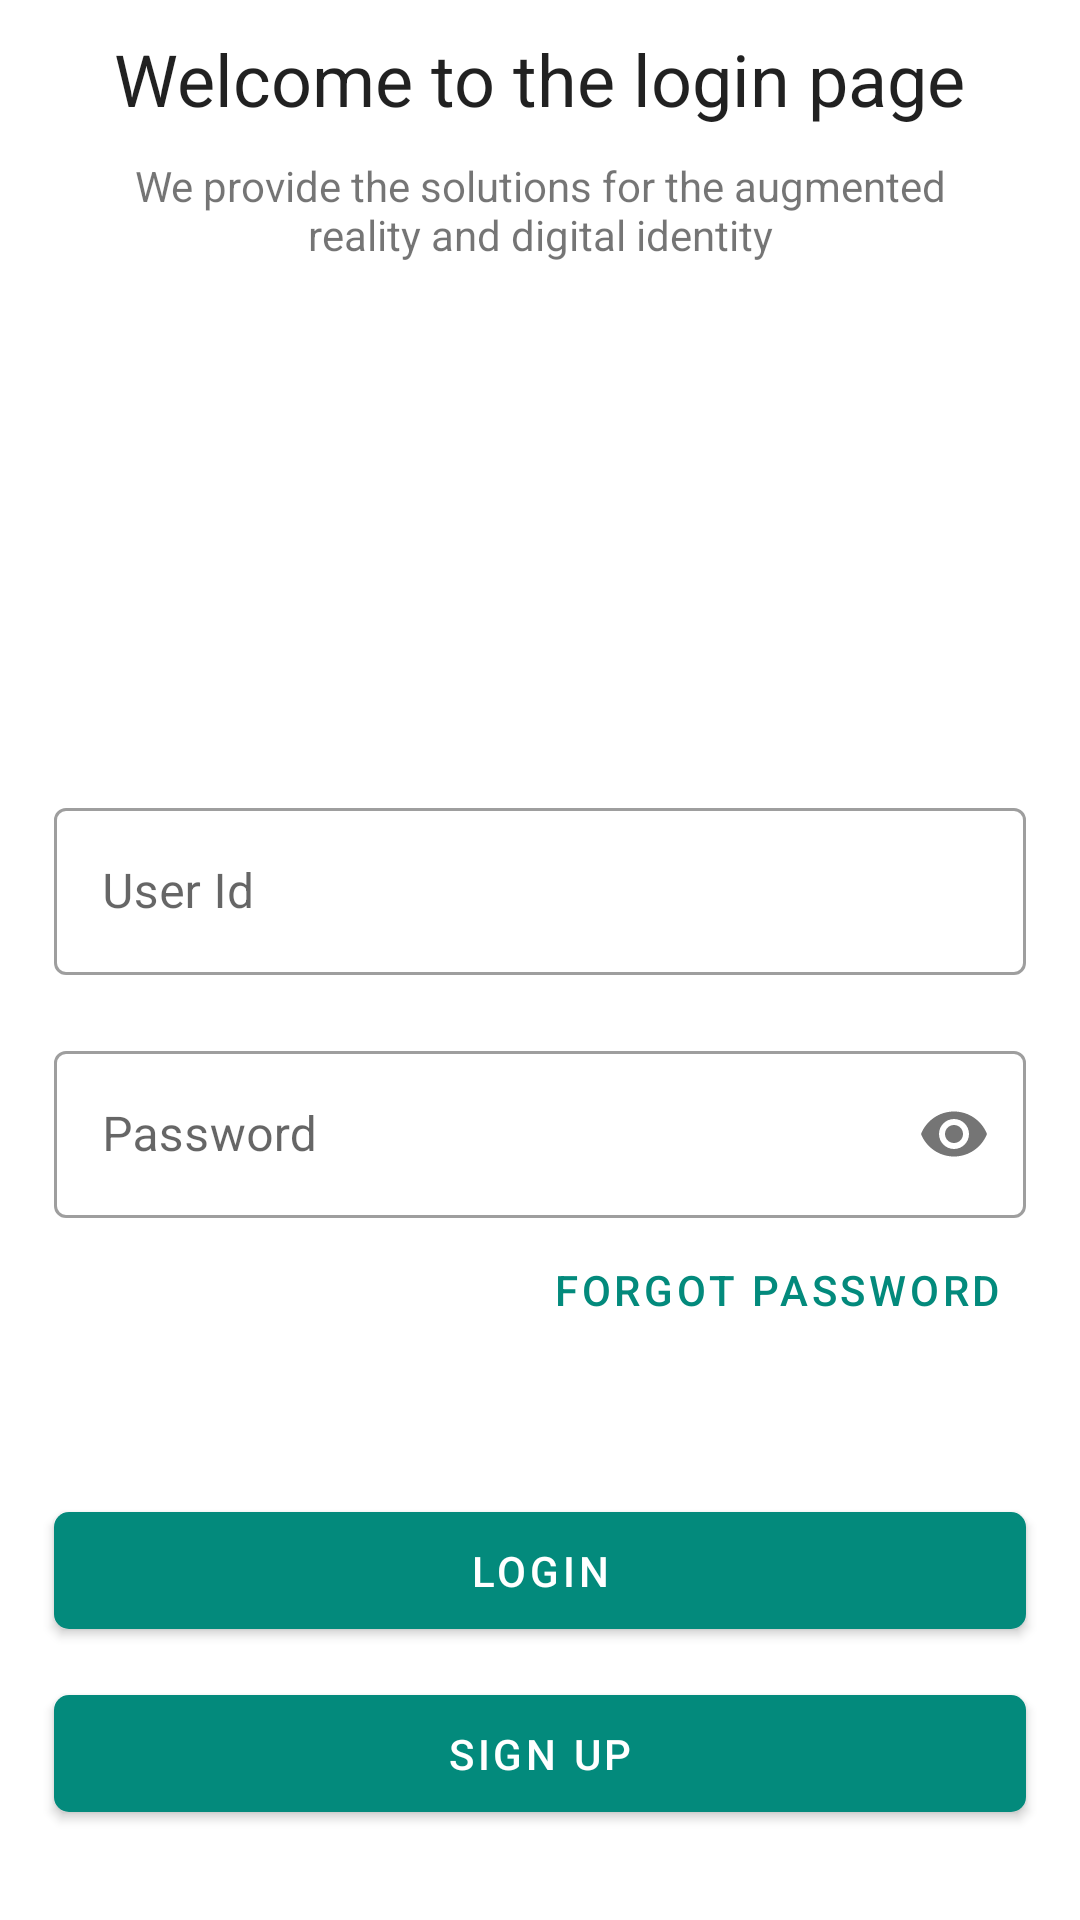

Produce the Android XML layout that renders to this screen, including the resource entries it uses.
<!-- AndroidManifest.xml: application theme AppTheme -->
<!-- res/layout/login_fragmet.xml -->
<?xml version="1.0" encoding="utf-8"?>
<ScrollView
        xmlns:android="http://schemas.android.com/apk/res/android"
        xmlns:app="http://schemas.android.com/apk/res-auto"
        xmlns:tools="http://schemas.android.com/tools"
        android:layout_width="match_parent"
        android:layout_height="match_parent">


    <androidx.constraintlayout.widget.ConstraintLayout
            android:layout_width="match_parent"
            android:layout_height="match_parent"
            tools:context=".view.loginview.fragments.LoginFragment"
    >


        <androidx.constraintlayout.widget.Guideline
                android:layout_width="wrap_content"
                android:layout_height="wrap_content"
                android:id="@+id/guideline"
                android:orientation="vertical"
                app:layout_constraintGuide_percent="0.05"/>
        <androidx.constraintlayout.widget.Guideline
                android:layout_width="wrap_content"
                android:layout_height="wrap_content"
                android:id="@+id/guideline2"
                android:orientation="vertical"
                app:layout_constraintGuide_percent="0.95"/>
        <androidx.constraintlayout.widget.Guideline
                android:layout_width="wrap_content"
                android:layout_height="wrap_content"
                android:id="@+id/guideline3"
                android:orientation="horizontal"
                app:layout_constraintGuide_percent="0.40"/>
        <TextView
                android:id="@+id/heading"
                android:layout_marginTop="10dp"
                android:layout_width="wrap_content"
                android:layout_height="wrap_content"
                android:text="@string/welcome_to_the_login_page"
                app:layout_constraintTop_toTopOf="parent"
                app:layout_constraintLeft_toLeftOf="@id/guideline"
                app:layout_constraintRight_toRightOf="@id/guideline2"
                android:textAppearance="@style/TextAppearance.MaterialComponents.Headline5"/>
        <TextView
                android:id="@+id/subHeading"
                android:padding="10dp"
                android:gravity="center"
                android:layout_width="0dp"
                android:layout_height="wrap_content"
                app:layout_constraintTop_toBottomOf="@+id/heading"
                app:layout_constraintLeft_toLeftOf="@id/guideline"
                app:layout_constraintRight_toRightOf="@id/guideline2"
                android:text="@string/we_provide_the_solutions_for_the_augmented_reality_and_digital_identity"/>
        <androidx.appcompat.widget.AppCompatImageView
                android:layout_margin="10dp"
                android:layout_width="wrap_content"
                android:layout_height="wrap_content"
                app:layout_constraintTop_toBottomOf="@+id/subHeading"
                app:layout_constraintBottom_toTopOf="@id/guideline3"
                app:layout_constraintLeft_toLeftOf="@id/guideline"
                app:layout_constraintRight_toRightOf="@id/guideline2"
                android:src="@drawable/ic_launcher_background"
        />

        <com.google.android.material.textfield.TextInputLayout
                style="@style/Widget.MaterialComponents.TextInputLayout.OutlinedBox"
                android:id="@+id/tilUserId"
                android:layout_marginTop="20dp"
                android:layout_width="0dp"
                android:layout_height="wrap_content"
                app:layout_constraintLeft_toLeftOf="@id/guideline"
                app:layout_constraintRight_toRightOf="@id/guideline2"
                app:layout_constraintTop_toBottomOf="@id/guideline3"
                android:hint="@string/user_id"
        >
            <com.google.android.material.textfield.TextInputEditText
                    android:layout_width="match_parent"
                    android:layout_height="wrap_content"
                    android:id="@+id/etUserId"
                    android:imeOptions="actionNext"
                    android:maxLines="1"
                    android:inputType="textWebEmailAddress"
            />

        </com.google.android.material.textfield.TextInputLayout>

        <com.google.android.material.textfield.TextInputLayout
                style="@style/Widget.MaterialComponents.TextInputLayout.OutlinedBox"
                android:id="@+id/tilPassword"
                android:layout_marginTop="20dp"
                android:layout_width="0dp"
                android:layout_height="wrap_content"
                app:layout_constraintLeft_toLeftOf="@id/guideline"
                app:layout_constraintRight_toRightOf="@id/guideline2"
                app:layout_constraintTop_toBottomOf="@id/tilUserId"
                android:hint="Password"
                app:passwordToggleEnabled="true">
            <com.google.android.material.textfield.TextInputEditText
                    android:layout_width="match_parent"
                    android:layout_height="wrap_content"
                    android:id="@+id/etPassword"
                    android:imeOptions="actionDone"
                    android:inputType="textPassword"


            />

        </com.google.android.material.textfield.TextInputLayout>

        <com.google.android.material.button.MaterialButton
                android:layout_width="wrap_content"
                android:layout_height="wrap_content"
                app:layout_constraintTop_toBottomOf="@+id/tilPassword"
                app:layout_constraintRight_toRightOf="@id/guideline2"
                android:text="Forgot Password"
                app:layout_constraintBottom_toTopOf="@+id/guideline4"
                style="@style/Widget.MaterialComponents.Button.TextButton"
                app:layout_constraintVertical_bias="0"/>

        <androidx.constraintlayout.widget.Guideline
                android:id="@+id/guideline4"
                android:orientation="horizontal"
                android:layout_width="wrap_content"
                android:layout_height="wrap_content"
                app:layout_constraintGuide_percent=".80"/>

        <com.google.android.material.button.MaterialButton
                android:padding="10dp"
                android:visibility="visible"
                android:layout_marginTop="10dp"
                android:enabled="true"
                android:id="@+id/btnLogin"
                android:textSize="14sp"
                app:cornerRadius="5dp"
                android:layout_width="0dp"
                android:layout_height="wrap_content"
                app:layout_constraintTop_toBottomOf="@id/guideline4"
                app:layout_constraintLeft_toLeftOf="@id/guideline"
                app:layout_constraintRight_toRightOf="@id/guideline2"
                android:text="Login"
                style="@style/Widget.MaterialComponents.Button"/>
        <com.google.android.material.button.MaterialButton
                android:padding="10dp"
                android:layout_marginTop="10dp"
                android:enabled="true"
                android:id="@+id/btnSignUp"
                android:textSize="14sp"
                app:cornerRadius="5dp"
                android:layout_width="0dp"
                android:layout_height="wrap_content"
                app:layout_constraintTop_toBottomOf="@id/btnLogin"
                app:layout_constraintLeft_toLeftOf="@id/guideline"
                app:layout_constraintRight_toRightOf="@id/guideline2"
                android:text="Sign up"
                style="@style/Widget.MaterialComponents.Button"/>

        <androidx.core.widget.ContentLoadingProgressBar
                android:id="@+id/progressBarLogin"
                android:visibility="invisible"
                style="@style/Widget.AppCompat.ProgressBar"
                android:layout_width="wrap_content"
                android:layout_height="wrap_content"
                app:layout_constraintLeft_toLeftOf="@id/guideline"
                app:layout_constraintRight_toRightOf="@id/guideline2"
                app:layout_constraintTop_toTopOf="@id/btnLogin"
                app:layout_constraintBottom_toBottomOf="@id/btnLogin"

        />


    </androidx.constraintlayout.widget.ConstraintLayout>
</ScrollView>
<!-- resources referenced by this layout -->
<resources>
  <string name="user_id">User Id</string>
  <string name="we_provide_the_solutions_for_the_augmented_reality_and_digital_identity">We provide the solutions for
          the augmented reality and digital identity
      </string>
  <string name="welcome_to_the_login_page">Welcome to the login page</string>
  <style name="AppTheme" parent="Theme.MaterialComponents.Light.DarkActionBar">
          
          <item name="colorPrimary">@color/colorPrimary</item>
          <item name="colorPrimaryDark">@color/colorPrimaryDark</item>
          <item name="colorSecondary">@color/colorSecondary</item>
          <item name="android:colorBackground">@color/colorBackGround</item>
          <item name="colorError">@color/colorError</item>
  
      </style>
  <color name="colorPrimary">#038A7C</color>
  <color name="colorPrimaryDark">#06312B</color>
  <color name="colorSecondary">#038A7C</color>
  <color name="colorBackGround">#FFFFFF</color>
  <color name="colorError">#EB1111</color>
</resources>
